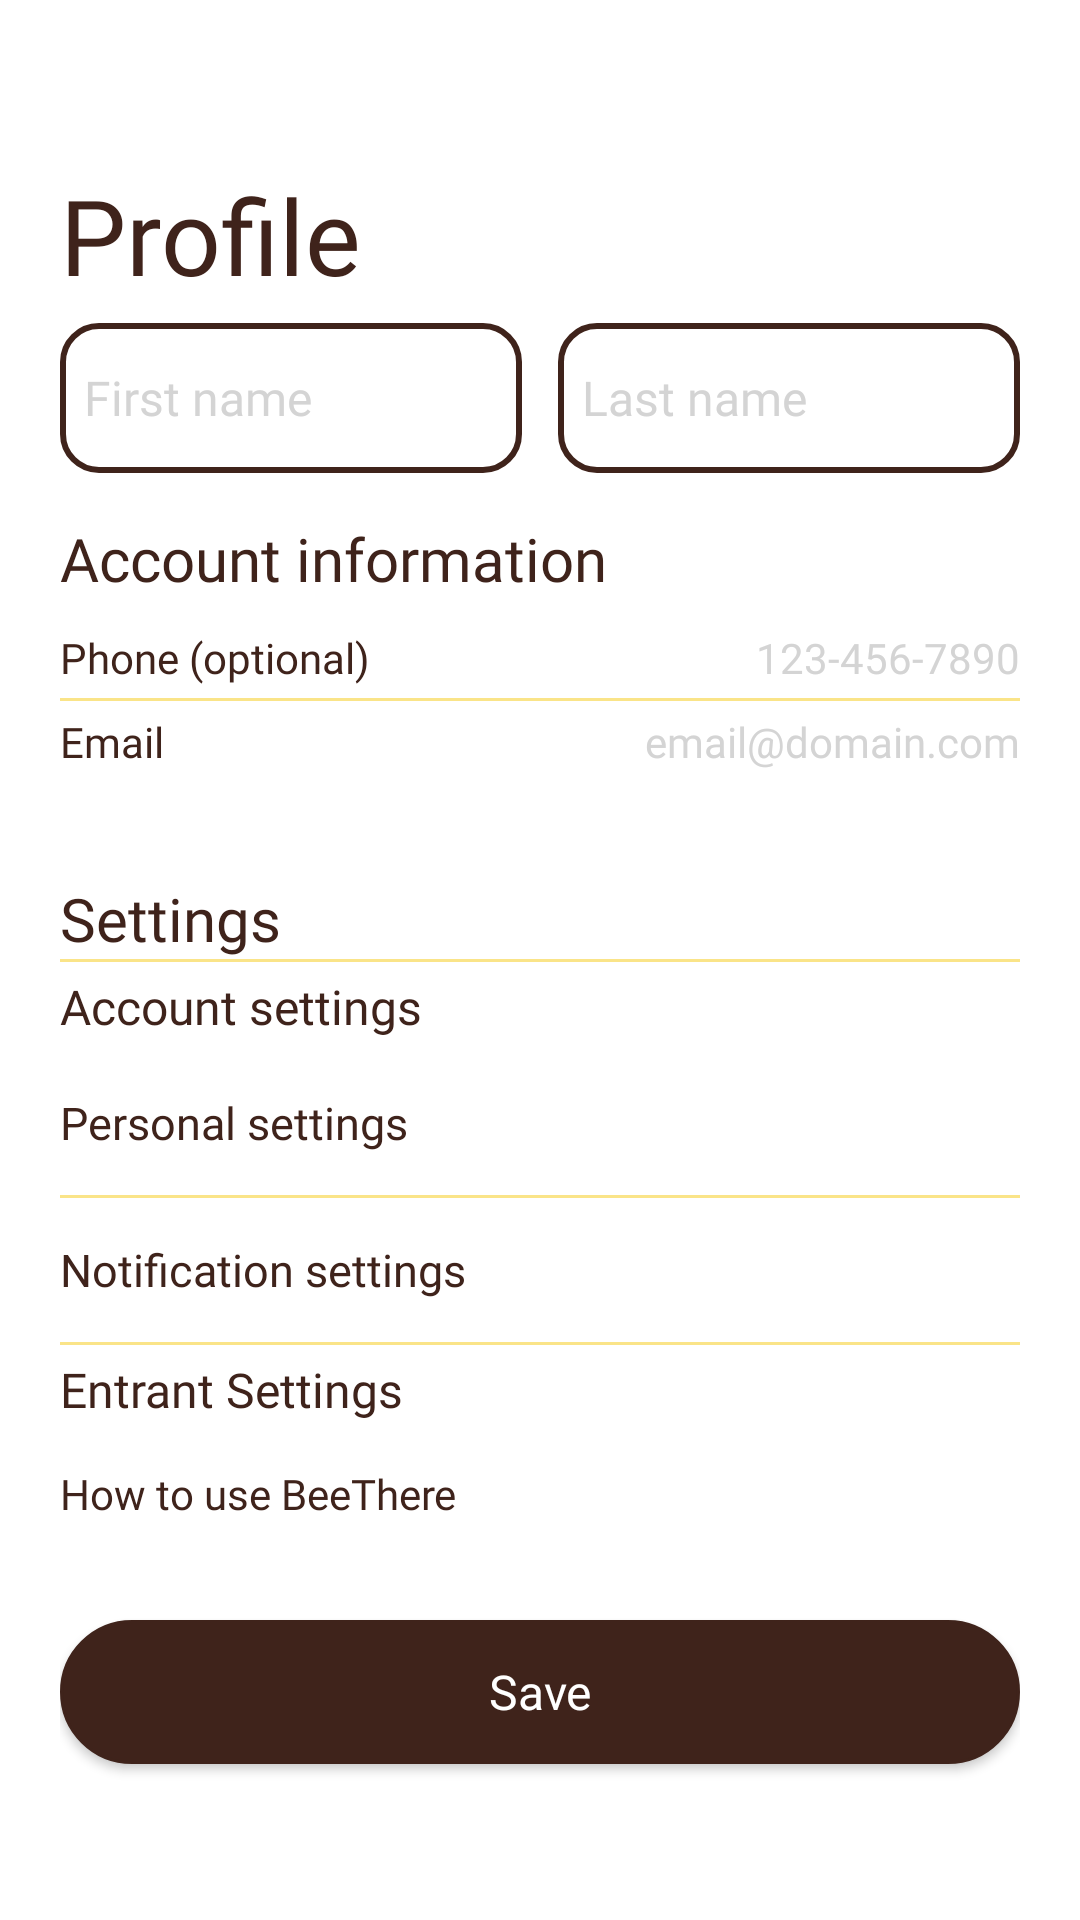

Android layout source for this screen:
<!-- AndroidManifest.xml: application theme Theme.BeeThere -->
<!-- res/layout/fragment_profile.xml -->
<?xml version="1.0" encoding="utf-8"?>
<androidx.constraintlayout.widget.ConstraintLayout
    xmlns:android="http://schemas.android.com/apk/res/android"
    xmlns:app="http://schemas.android.com/apk/res-auto"
    android:layout_width="match_parent"
    android:layout_height="match_parent"
    android:padding="20dp"
    android:background="@color/white">

    <TextView
        android:id="@+id/account_title"
        android:layout_width="wrap_content"
        android:layout_height="wrap_content"
        android:layout_marginTop="35dp"
        android:fontFamily="@font/space_mono_bold"
        android:text="@string/title_profile"
        android:textColor="@color/dark_brown"
        android:textSize="35sp"
        app:layout_constraintTop_toTopOf="parent"
        app:layout_constraintStart_toStartOf="parent"/>

    <ImageView
        android:id="@+id/adminCrown"
        android:layout_width="32dp"
        android:layout_height="32dp"
        android:visibility="invisible"
        android:background="@drawable/crown"
        app:layout_constraintBottom_toTopOf="@id/account_title"
        app:layout_constraintStart_toStartOf="parent"/>

    <LinearLayout
        android:id="@+id/name"
        android:layout_width="0dp"
        android:layout_height="wrap_content"
        android:layout_marginTop="6dp"
        android:orientation="horizontal"
        app:layout_constraintEnd_toEndOf="parent"
        app:layout_constraintStart_toStartOf="parent"
        app:layout_constraintTop_toBottomOf="@id/account_title">

        <EditText
            android:id="@+id/firstname"
            android:layout_width="0dp"
            android:layout_height="50dp"
            android:layout_weight="1"
            android:background="@drawable/text_input_background"
            android:fontFamily="@font/work_sans"
            android:hint="First name"
            android:inputType="textPersonName"
            android:textColor="@color/dark_brown"
            android:textColorHint="@color/grey"
            android:textSize="16sp" />

        <Space
            android:layout_width="12dp"
            android:layout_height="0dp" />

        <EditText
            android:id="@+id/lastname"
            android:layout_width="0dp"
            android:layout_height="50dp"
            android:layout_weight="1"
            android:background="@drawable/text_input_background"
            android:fontFamily="@font/work_sans"
            android:hint="Last name"
            android:inputType="textPersonName"
            android:textColor="@color/dark_brown"
            android:textColorHint="@color/grey"
            android:textSize="16sp" />
    </LinearLayout>

    <TextView
        android:id="@+id/account_info"
        android:layout_width="wrap_content"
        android:layout_height="wrap_content"
        android:layout_marginTop="15dp"
        android:fontFamily="@font/work_sans_bold"
        android:text="Account information"
        android:textColor="@color/dark_brown"
        android:textSize="20sp"
        app:layout_constraintTop_toBottomOf="@id/name"
        app:layout_constraintStart_toStartOf="parent"/>

    <LinearLayout
        android:id="@+id/accountinfo_container"
        android:layout_width="0dp"
        android:layout_height="wrap_content"
        android:orientation="vertical"
        android:layout_marginTop="6dp"
        app:layout_constraintTop_toBottomOf="@id/account_info"
        app:layout_constraintStart_toStartOf="parent"
        app:layout_constraintEnd_toEndOf="parent">

        <LinearLayout
            android:layout_width="match_parent"
            android:layout_height="wrap_content"
            android:orientation="horizontal"
            android:paddingVertical="4dp">

            <TextView
                android:id="@+id/phone"
                android:layout_width="0dp"
                android:layout_height="wrap_content"
                android:layout_weight="1"
                android:text="Phone (optional)"
                android:textSize="14sp"
                android:textColor="@color/dark_brown"
                android:fontFamily="@font/work_sans_bold"/>

            <EditText
                android:id="@+id/edit_phone"
                android:layout_width="0dp"
                android:layout_height="wrap_content"
                android:layout_weight="1"
                android:gravity="end"
                android:hint="123-456-7890"
                android:textSize="14sp"
                android:background="@android:color/transparent"
                android:inputType="phone"
                android:fontFamily="@font/work_sans"
                android:textColor="@color/dark_brown"
                android:textColorHint="@color/grey"/>
        </LinearLayout>

        <View
            android:layout_width="match_parent"
            android:layout_height="1dp"
            android:background="@color/light_yellow"/>

        <LinearLayout
            android:layout_width="match_parent"
            android:layout_height="wrap_content"
            android:orientation="horizontal"
            android:paddingVertical="4dp">

            <TextView
                android:id="@+id/email"
                android:layout_width="0dp"
                android:layout_height="wrap_content"
                android:layout_weight="1"
                android:text="Email"
                android:textSize="14sp"
                android:textColor="@color/dark_brown"
                android:fontFamily="@font/work_sans_bold"/>

            <EditText
                android:id="@+id/edit_email"
                android:layout_width="0dp"
                android:layout_height="wrap_content"
                android:layout_weight="1"
                android:gravity="end"
                android:hint="email@domain.com"
                android:textSize="14sp"
                android:background="@android:color/transparent"
                android:inputType="textEmailAddress"
                android:fontFamily="@font/work_sans"
                android:textColor="@color/dark_brown"
                android:textColorHint="@color/grey"/>
        </LinearLayout>

    </LinearLayout>

    <LinearLayout
        android:id="@+id/settings_container"
        android:layout_width="0dp"
        android:layout_height="wrap_content"
        android:orientation="vertical"
        android:layout_marginTop="8dp"
        app:layout_constraintTop_toBottomOf="@id/accountinfo_container"
        app:layout_constraintStart_toStartOf="parent"
        app:layout_constraintEnd_toEndOf="parent">

        <TextView
            android:id="@+id/settings_header"
            android:layout_width="wrap_content"
            android:layout_height="wrap_content"
            android:text="Settings"
            android:textSize="20sp"
            android:textColor="@color/dark_brown"
            android:fontFamily="@font/work_sans_bold"
            android:layout_marginTop="24dp"
            app:layout_constraintStart_toStartOf="parent"/>
        <View
            android:layout_width="match_parent"
            android:layout_height="1dp"
            android:background="@color/light_yellow"/>

        <TextView
            android:id="@+id/account_settings"
            android:layout_width="match_parent"
            android:layout_height="wrap_content"
            android:text="Account settings"
            android:layout_marginTop="4dp"
            android:layout_marginBottom="4dp"
            android:textSize="16sp"
            android:textColor="@color/dark_brown"
            android:fontFamily="@font/work_sans_bold"
            />
        <TextView
            android:id="@+id/personal_settings"
            android:layout_width="match_parent"
            android:layout_height="48dp"
            android:gravity="center_vertical"
            android:text="Personal settings"
            android:textSize="15sp"
            android:textColor="@color/dark_brown"
            android:fontFamily="@font/work_sans"
            android:background="?attr/selectableItemBackground"/>

        <View
            android:layout_width="match_parent"
            android:layout_height="1dp"
            android:background="@color/light_yellow"/>

        <TextView
            android:id="@+id/notification_settings"
            android:layout_width="match_parent"
            android:layout_height="48dp"
            android:gravity="center_vertical"
            android:text="Notification settings"
            android:textSize="15sp"
            android:textColor="@color/dark_brown"
            android:fontFamily="@font/work_sans"
            android:background="?attr/selectableItemBackground"/>
        <View
            android:layout_width="match_parent"
            android:layout_height="1dp"
            android:background="@color/light_yellow"/>
        <TextView
            android:id="@+id/entrant_header"
            android:layout_width="match_parent"
            android:layout_height="wrap_content"
            android:layout_marginTop="4dp"
            android:layout_marginBottom="4dp"
            android:text="Entrant Settings"
            android:textSize="16sp"
            android:textColor="@color/dark_brown"
            android:fontFamily="@font/work_sans_bold"
            />
        <TextView
            android:id="@+id/row_how_to_use"
            android:layout_width="match_parent"
            android:layout_height="40dp"
            android:gravity="center_vertical"
            android:text="How to use BeeThere"
            android:textSize="14sp"
            android:textColor="@color/dark_brown"
            android:fontFamily="@font/work_sans"
            android:background="?attr/selectableItemBackground"
            />

        <View
            android:id="@+id/admin_line"
            android:layout_width="match_parent"
            android:layout_height="1dp"
            android:visibility="invisible"
            android:background="@color/light_yellow"/>
        <TextView
            android:id="@+id/admin_header"
            android:layout_width="match_parent"
            android:layout_height="wrap_content"
            android:layout_marginTop="4dp"
            android:layout_marginBottom="4dp"
            android:text="Admin Settings"
            android:textSize="16sp"
            android:visibility="invisible"
            android:textColor="@color/dark_brown"
            android:fontFamily="@font/work_sans_bold"
            />
        <TextView
            android:id="@+id/admin_dashboard"
            android:layout_width="match_parent"
            android:layout_height="40dp"
            android:gravity="center_vertical"
            android:text="Admin Dashboard"
            android:textSize="14sp"
            android:textColor="@color/dark_brown"
            android:fontFamily="@font/work_sans"
            android:visibility="invisible"
            android:background="?attr/selectableItemBackground"
            />

    </LinearLayout>

    <Button
        android:id="@+id/button_save_profile"
        android:layout_width="0dp"
        android:layout_height="48dp"
        android:text="Save"
        android:textAllCaps="false"
        android:textSize="16sp"
        android:textColor="@android:color/white"
        android:fontFamily="@font/work_sans_semibold"
        android:background="@drawable/button_dark_brown"
        app:layout_constraintStart_toStartOf="parent"
        app:layout_constraintEnd_toEndOf="parent"
        app:layout_constraintBottom_toBottomOf="parent"
        android:layout_marginBottom="32dp"/>
</androidx.constraintlayout.widget.ConstraintLayout>
<!-- resources referenced by this layout -->
<resources>
  <color name="dark_brown">#FF3F231B</color>
  <color name="grey">#D4D4D4</color>
  <color name="light_yellow">#FFFAE488</color>
  <color name="white">#FFFFFFFF</color>
  <!-- drawable button_dark_brown (drawable) -->
  <?xml version="1.0" encoding="utf-8"?>
  <shape
      xmlns:android="http://schemas.android.com/apk/res/android"
      android:shape="rectangle">
  
      <stroke
          android:color="@color/dark_brown"
          android:width="1dp"/>
      <corners
          android:radius="190dp"/>
      <solid
          android:color="@color/dark_brown"/>
  </shape>
  <!-- drawable crown (drawable) -->
  <vector xmlns:android="http://schemas.android.com/apk/res/android"
      android:width="800dp"
      android:height="800dp"
      android:viewportWidth="24"
      android:viewportHeight="24">
    <path
        android:pathData="M19.687,14.093L19.871,12.388C19.968,11.479 20.033,10.878 19.982,10.5L20,10.5C20.828,10.5 21.5,9.828 21.5,9C21.5,8.172 20.828,7.5 20,7.5C19.172,7.5 18.5,8.172 18.5,9C18.5,9.375 18.637,9.717 18.865,9.98C18.538,10.181 18.112,10.606 17.471,11.245L17.471,11.245C16.976,11.738 16.729,11.984 16.453,12.022C16.301,12.043 16.145,12.021 16.004,11.959C15.749,11.847 15.579,11.543 15.24,10.934L13.45,7.725C13.241,7.35 13.066,7.036 12.908,6.783C13.556,6.452 14,5.778 14,5C14,3.895 13.105,3 12,3C10.895,3 10,3.895 10,5C10,5.778 10.444,6.452 11.092,6.783C10.934,7.036 10.759,7.35 10.55,7.725L8.76,10.934C8.421,11.543 8.251,11.847 7.996,11.959C7.855,12.021 7.699,12.043 7.547,12.022C7.271,11.984 7.024,11.738 6.53,11.245C5.888,10.606 5.462,10.181 5.136,9.98C5.363,9.717 5.5,9.375 5.5,9C5.5,8.172 4.828,7.5 4,7.5C3.172,7.5 2.5,8.172 2.5,9C2.5,9.828 3.172,10.5 4,10.5L4.018,10.5C3.967,10.878 4.032,11.479 4.129,12.388L4.313,14.093C4.415,15.039 4.499,15.94 4.603,16.75H19.397C19.501,15.94 19.585,15.039 19.687,14.093Z"
        android:fillColor="@color/yellow"/>
    <path
        android:pathData="M10.912,21H13.088C15.924,21 17.342,21 18.288,20.153C18.701,19.784 18.962,19.117 19.151,18.25H4.849C5.038,19.117 5.299,19.784 5.712,20.153C6.658,21 8.076,21 10.912,21Z"
        android:fillColor="@color/yellow"/>
  </vector>
  <!-- drawable text_input_background (drawable) -->
  <?xml version="1.0" encoding="utf-8"?>
  <shape xmlns:android="http://schemas.android.com/apk/res/android"
      android:shape="rectangle">
      <corners android:radius="12dp" />
      <stroke
          android:width="2dp"
          android:color="@color/dark_brown" />
      <solid android:color="@android:color/white" />
      <padding
          android:left="8dp"
          android:top="2dp"
          android:right="8dp"
          android:bottom="2dp" />
  </shape>
  <string name="title_profile">Profile</string>
  <style name="Theme.BeeThere" parent="Theme.MaterialComponents.DayNight.NoActionBar">
          
          <item name="colorPrimary">@color/yellow</item>
          <item name="colorPrimaryVariant">@color/second_yellow</item>
          <item name="colorOnPrimary">@color/black</item>
          
          <item name="colorSecondary">@color/dark_brown</item>
          <item name="colorSecondaryVariant">@color/transparent_brown</item>
          <item name="colorOnSecondary">@color/white</item>
  
          <item name="android:statusBarColor">?attr/colorOnPrimary</item>
  
      </style>
  <color name="yellow">#FFF4CA6B</color>
  <color name="second_yellow">#D9F4D6B1</color>
  <color name="black">#FF000000</color>
  <color name="transparent_brown">#D93F231B</color>
</resources>
